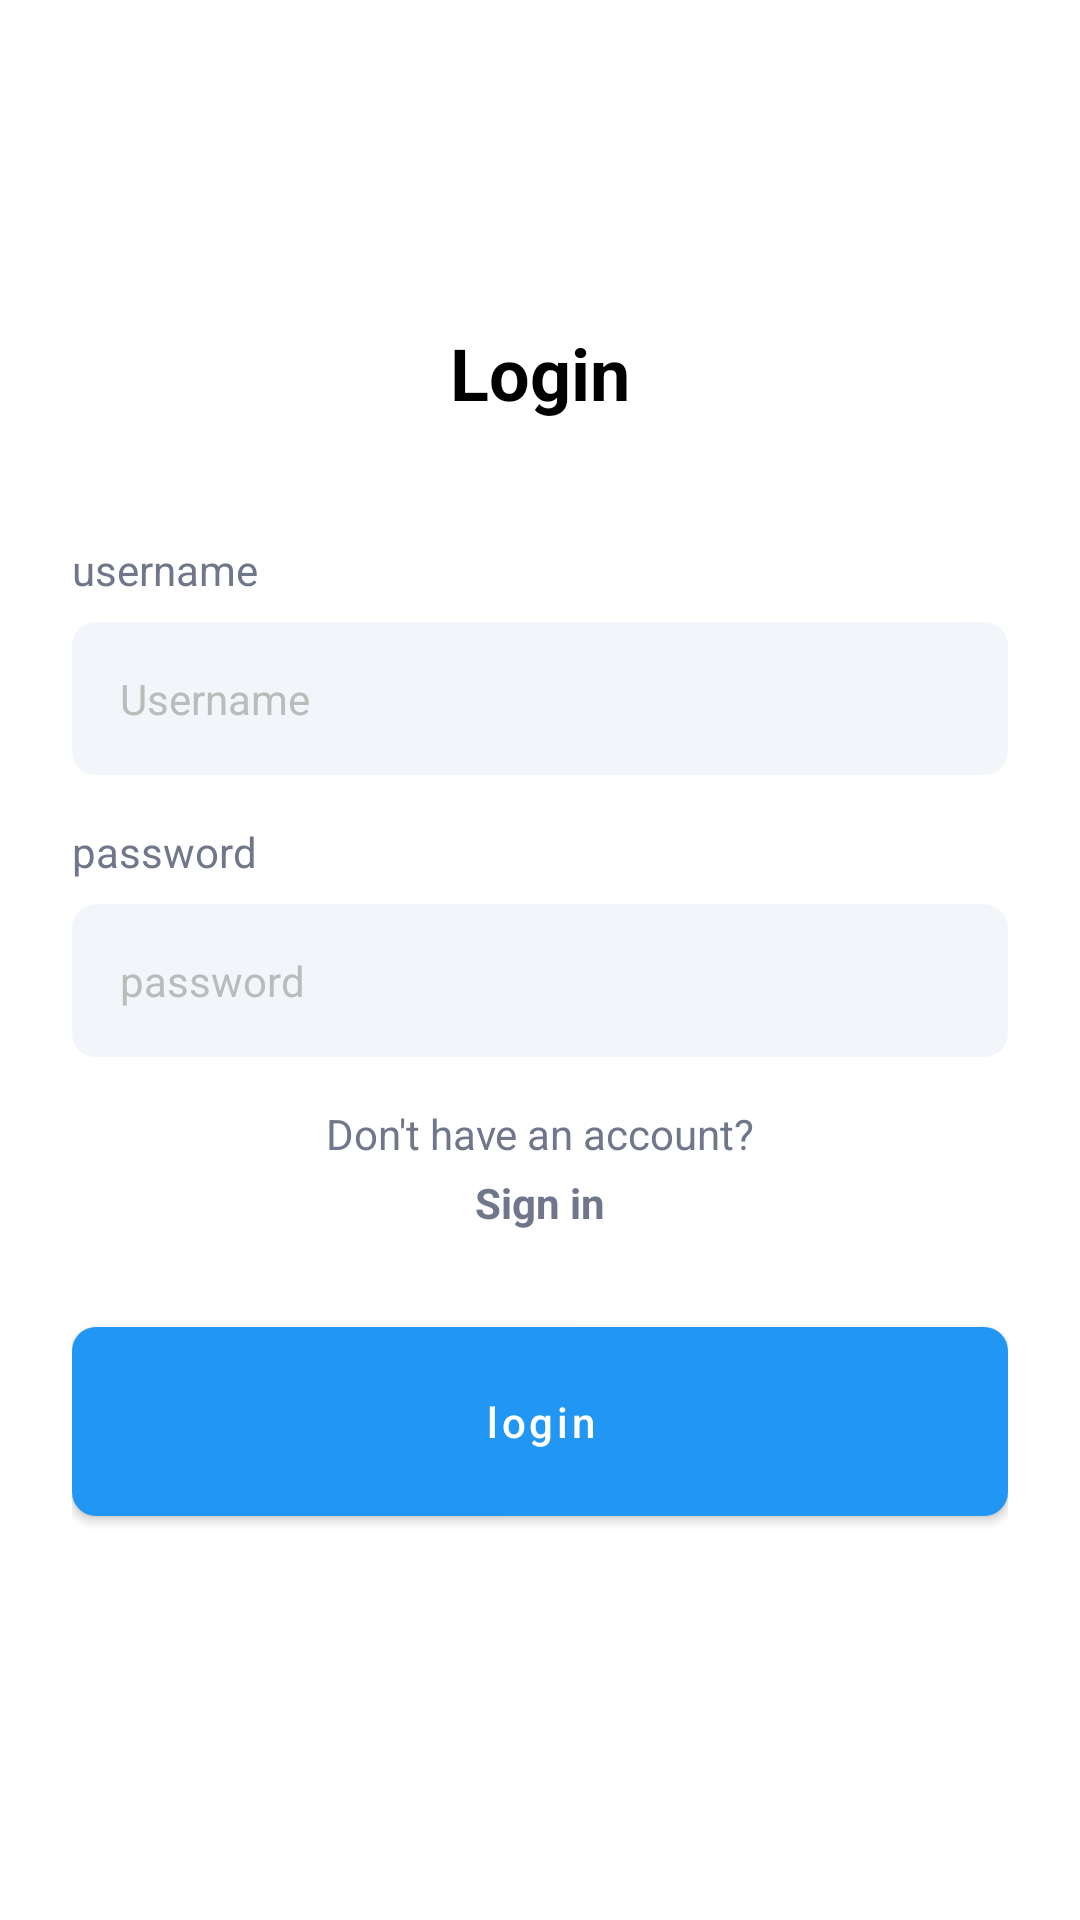

The Android layout XML behind this screen, and the referenced resources:
<!-- AndroidManifest.xml: application theme Theme.NetworkCellAnalyzer -->
<!-- res/layout/activity_login.xml -->
<?xml version="1.0" encoding="utf-8"?>
<androidx.constraintlayout.widget.ConstraintLayout xmlns:android="http://schemas.android.com/apk/res/android"
    xmlns:app="http://schemas.android.com/apk/res-auto"
    xmlns:tools="http://schemas.android.com/tools"
    android:layout_width="match_parent"
    android:layout_height="match_parent"
    android:background="#FFFFFF"
    android:padding="24dp"
    tools:context=".LoginActivity">

    <TextView
        android:id="@+id/textViewTitle"
        android:layout_width="wrap_content"
        android:layout_height="wrap_content"
        android:text="Login"
        android:textColor="#000000"
        android:textSize="24sp"
        android:textStyle="bold"
        app:layout_constraintBottom_toBottomOf="parent"
        app:layout_constraintEnd_toEndOf="parent"
        app:layout_constraintStart_toStartOf="parent"
        app:layout_constraintTop_toTopOf="parent"
        app:layout_constraintVertical_bias="0.15" />

    <TextView
        android:id="@+id/textViewUsername"
        android:layout_width="wrap_content"
        android:layout_height="wrap_content"
        android:layout_marginTop="40dp"
        android:text="username"
        android:textColor="#70778B"
        android:textSize="14sp"
        app:layout_constraintStart_toStartOf="parent"
        app:layout_constraintTop_toBottomOf="@+id/textViewTitle" />

    <EditText
        android:id="@+id/editTextUsername"
        android:layout_width="0dp"
        android:layout_height="wrap_content"
        android:layout_marginTop="8dp"
        android:background="@drawable/edit_text_background"
        android:hint="Username"
        android:inputType="text"
        android:padding="16dp"
        android:textColor="#000000"
        android:textColorHint="#BBBBBB"
        android:textSize="14sp"
        app:layout_constraintEnd_toEndOf="parent"
        app:layout_constraintStart_toStartOf="parent"
        app:layout_constraintTop_toBottomOf="@+id/textViewUsername" />

    <TextView
        android:id="@+id/textViewPassword"
        android:layout_width="wrap_content"
        android:layout_height="wrap_content"
        android:layout_marginTop="16dp"
        android:text="password"
        android:textColor="#70778B"
        android:textSize="14sp"
        app:layout_constraintStart_toStartOf="parent"
        app:layout_constraintTop_toBottomOf="@+id/editTextUsername" />

    <EditText
        android:id="@+id/editTextPassword"
        android:layout_width="0dp"
        android:layout_height="wrap_content"
        android:layout_marginTop="8dp"
        android:background="@drawable/edit_text_background"
        android:hint="password"
        android:inputType="textPassword"
        android:padding="16dp"
        android:textColor="#000000"
        android:textColorHint="#BBBBBB"
        android:textSize="14sp"
        app:layout_constraintEnd_toEndOf="parent"
        app:layout_constraintStart_toStartOf="parent"
        app:layout_constraintTop_toBottomOf="@+id/textViewPassword" />

    <TextView
        android:id="@+id/textViewNoAccount"
        android:layout_width="wrap_content"
        android:layout_height="wrap_content"
        android:layout_marginTop="16dp"
        android:text="Don't have an account?"
        android:textColor="#70778B"
        android:textSize="14sp"
        app:layout_constraintEnd_toEndOf="parent"
        app:layout_constraintStart_toStartOf="parent"
        app:layout_constraintTop_toBottomOf="@+id/editTextPassword" />

    <TextView
        android:id="@+id/textViewSignIn"
        android:layout_width="wrap_content"
        android:layout_height="wrap_content"
        android:layout_marginTop="4dp"
        android:text="Sign in"
        android:textColor="#70778B"
        android:textSize="14sp"
        android:textStyle="bold"
        app:layout_constraintEnd_toEndOf="parent"
        app:layout_constraintStart_toStartOf="parent"
        app:layout_constraintTop_toBottomOf="@+id/textViewNoAccount" />

    <Button
        android:id="@+id/buttonLogin"
        android:layout_width="0dp"
        android:layout_height="wrap_content"
        android:layout_marginTop="32dp"
        android:background="@drawable/button_background"
        android:padding="16dp"
        android:text="login"
        android:textAllCaps="false"
        android:textColor="#FFFFFF"
        app:layout_constraintEnd_toEndOf="parent"
        app:layout_constraintStart_toStartOf="parent"
        app:layout_constraintTop_toBottomOf="@+id/textViewSignIn" />

</androidx.constraintlayout.widget.ConstraintLayout>
<!-- resources referenced by this layout -->
<resources>
  <!-- drawable button_background (drawable) -->
  <?xml version="1.0" encoding="utf-8"?>
  <shape xmlns:android="http://schemas.android.com/apk/res/android">
      <solid android:color="#70B5F9" />
      <corners android:radius="8dp" />
  </shape>
  <!-- drawable edit_text_background (drawable) -->
  <?xml version="1.0" encoding="utf-8"?>
  <shape xmlns:android="http://schemas.android.com/apk/res/android">
      <solid android:color="#F2F5F9" />
      <corners android:radius="8dp" />
  </shape>
  <style name="Theme.NetworkCellAnalyzer" parent="Theme.MaterialComponents.DayNight.NoActionBar">
  
          
          <item name="colorPrimary">@color/primary</item>
          <item name="colorPrimaryVariant">@color/primary_dark</item>
          <item name="colorOnPrimary">@color/white</item>
          
          <item name="colorSecondary">@color/accent</item>
          <item name="colorSecondaryVariant">@color/accent</item>
          <item name="colorOnSecondary">@color/black</item>
          
          <item name="android:statusBarColor">?attr/colorPrimaryVariant</item>
      </style>
  <color name="primary">#2196F3</color>
  <color name="primary_dark">#1976D2</color>
  <color name="white">#FFFFFFFF</color>
  <color name="accent">#03A9F4</color>
  <color name="black">#FF000000</color>
</resources>
